Dataset: aug_Dataset (GitHub, etcho00700/ML_fin_project). Classes: COVID, normal.

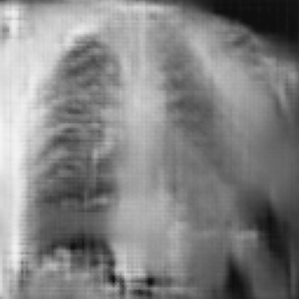
Label: COVID

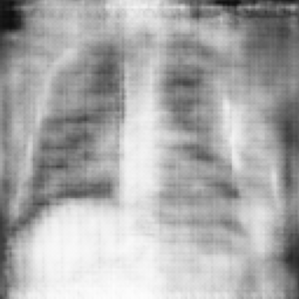
Label: normal

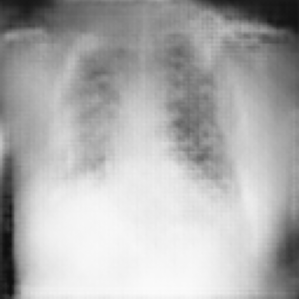
Label: COVID

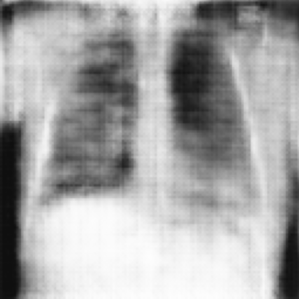
Label: normal

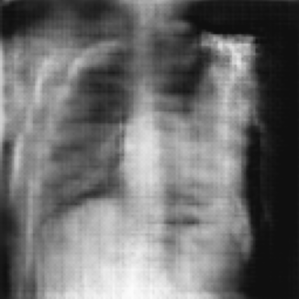
Label: normal

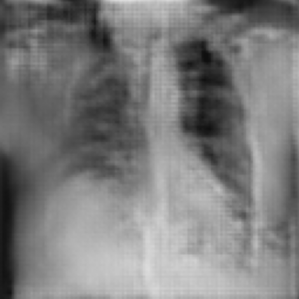
Label: COVID
